Dataset: Green-Coffee-Bean-Defects-Classification (GitHub, youralfa/Green-Coffee-Bean-Defects-Classification). Classes: broken or chipped or cut, dried cherry pod, floater, foreign matter, full black, full sour, fungus damaged, hull or husk, immature or unripe, parchment or pergamino, partial black, partial sour, severe insect damage, shell, slight insect damage, specialty, withered.

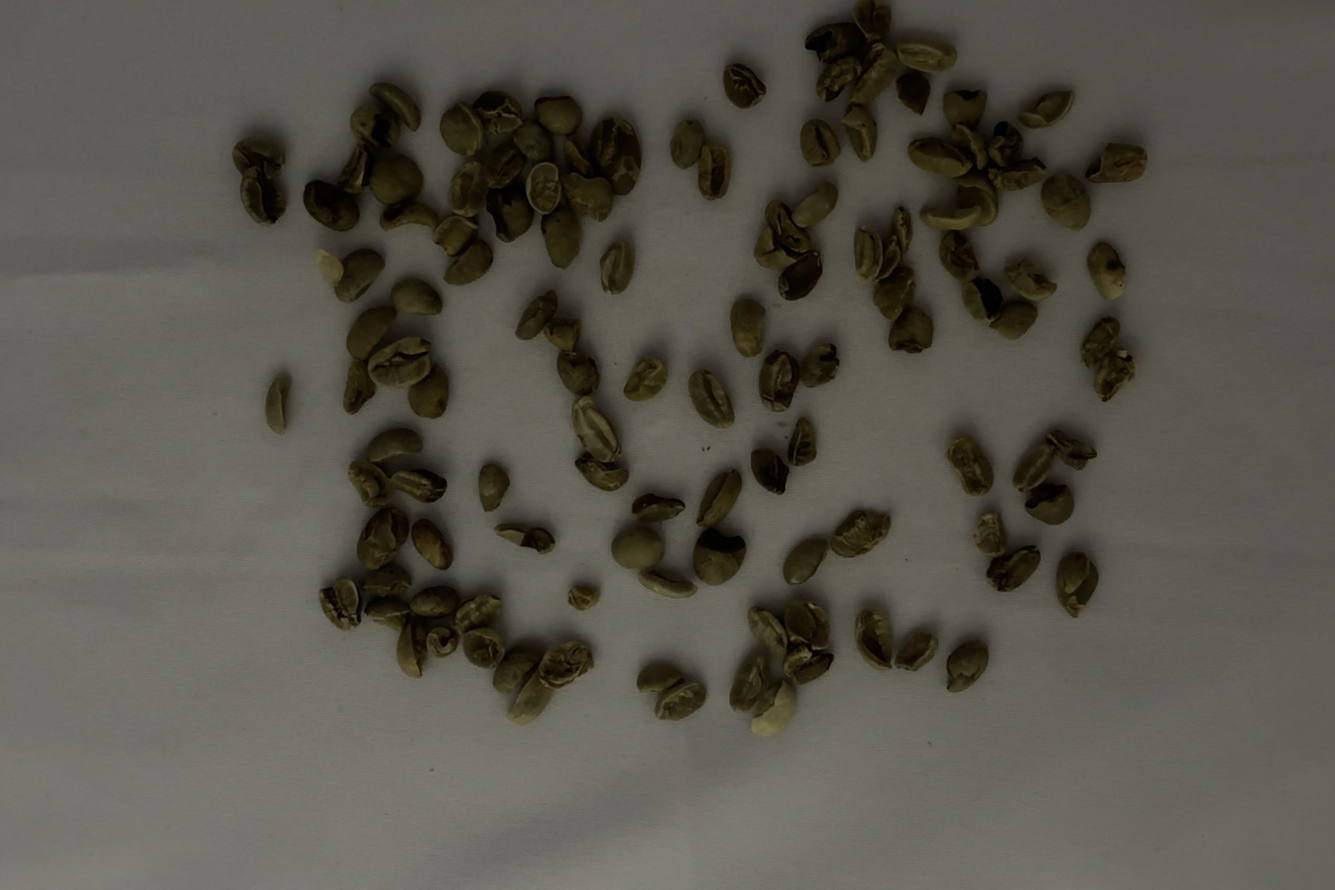
Label: broken or chipped or cut

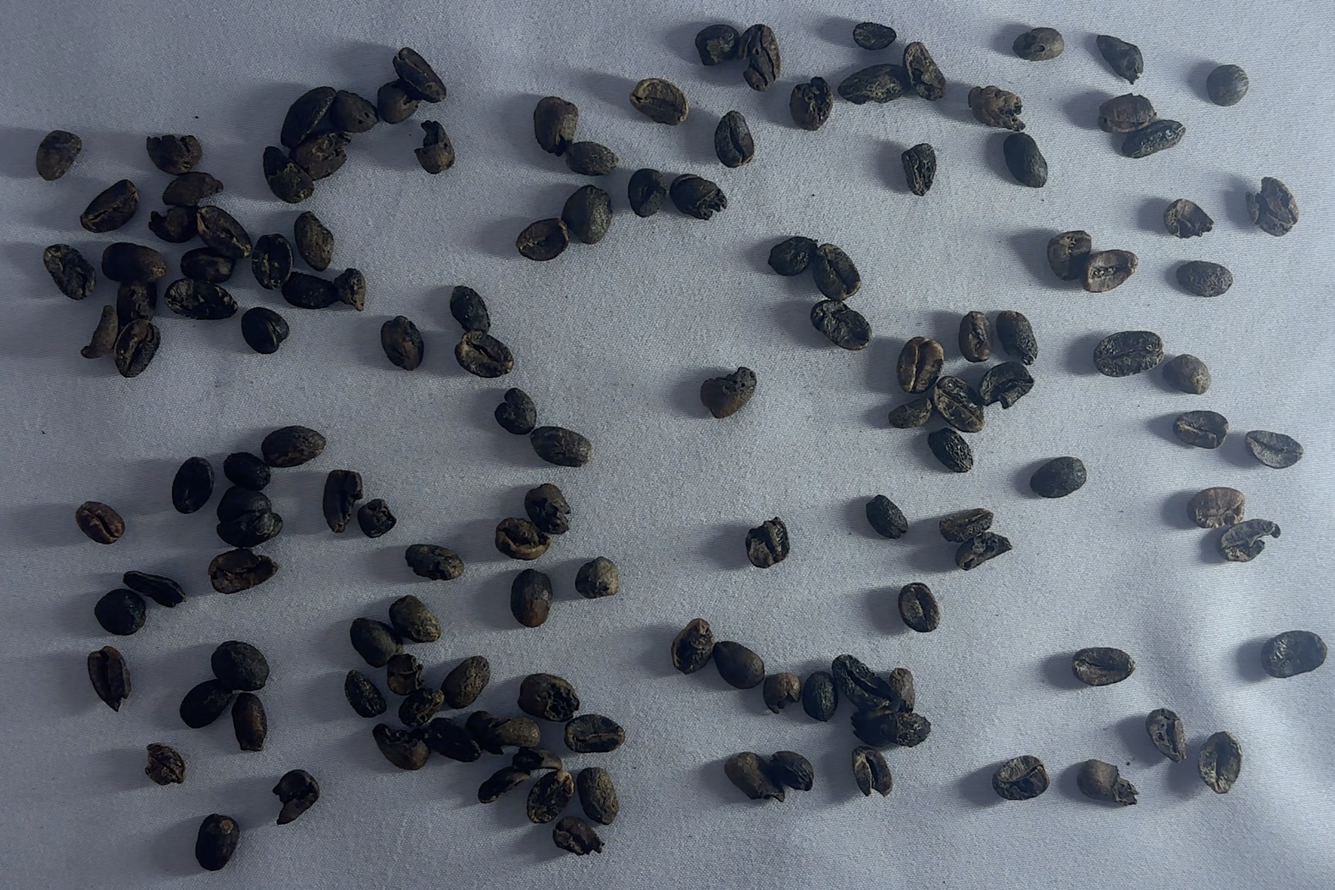
Label: full black

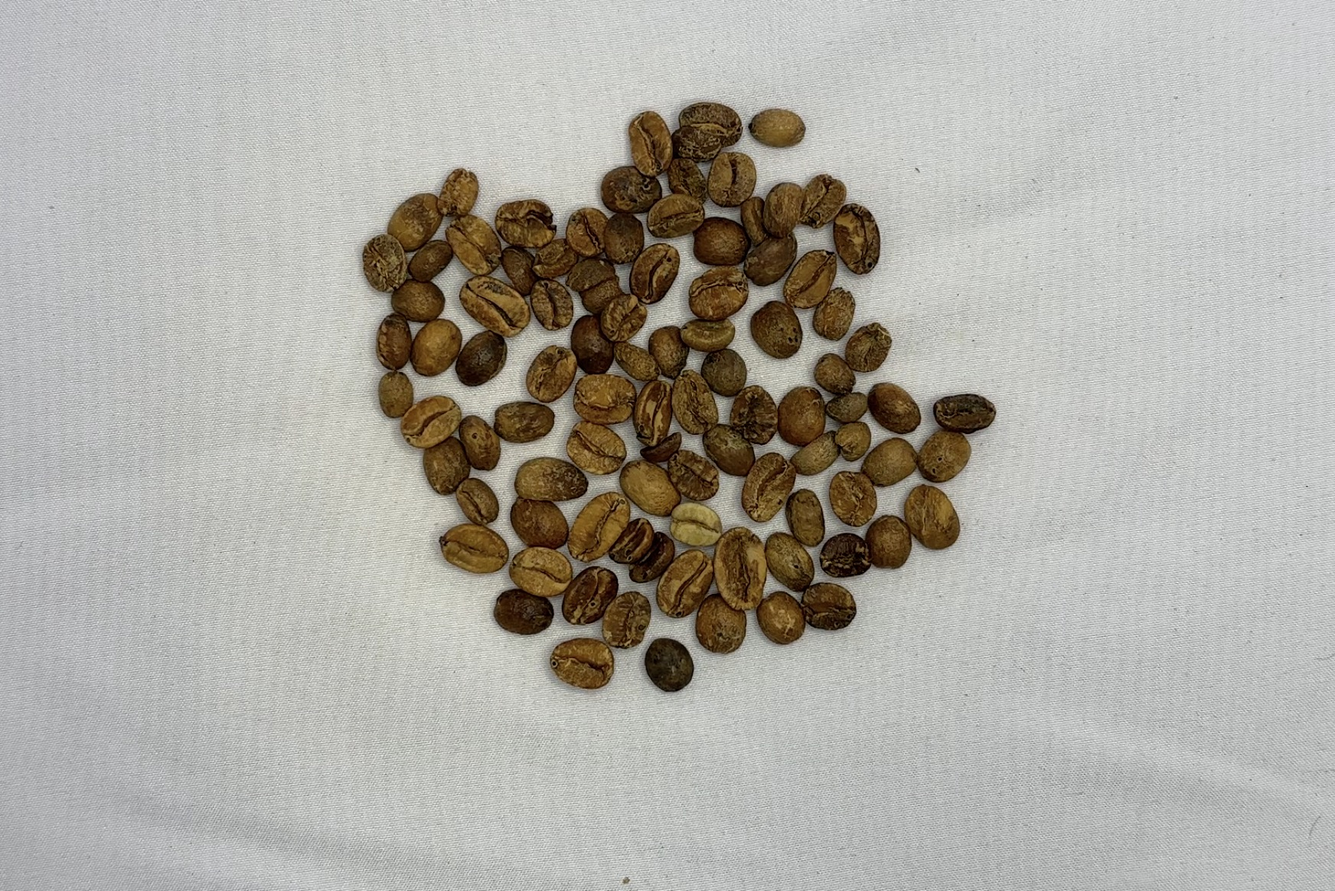
Label: full sour

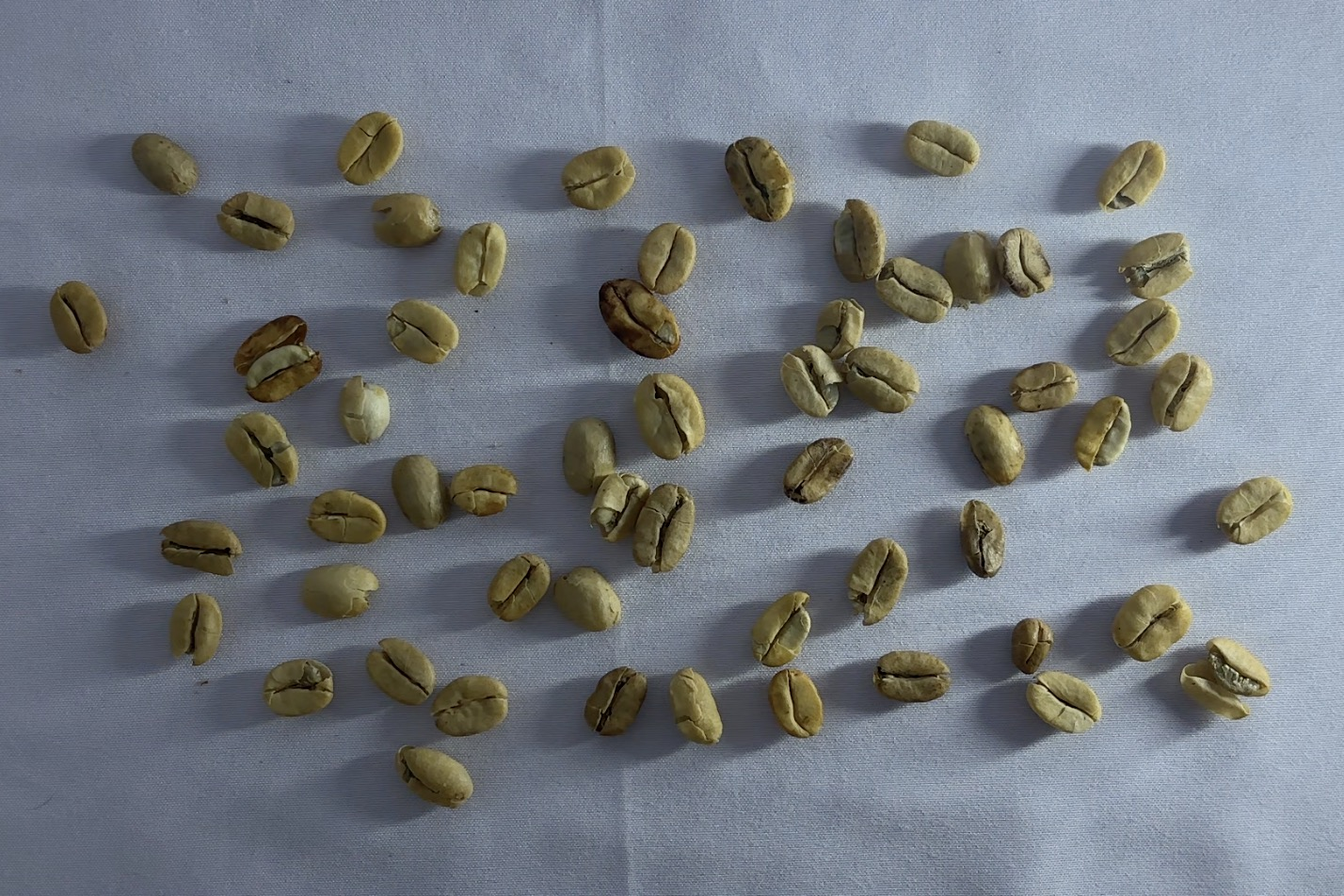
Label: parchment or pergamino

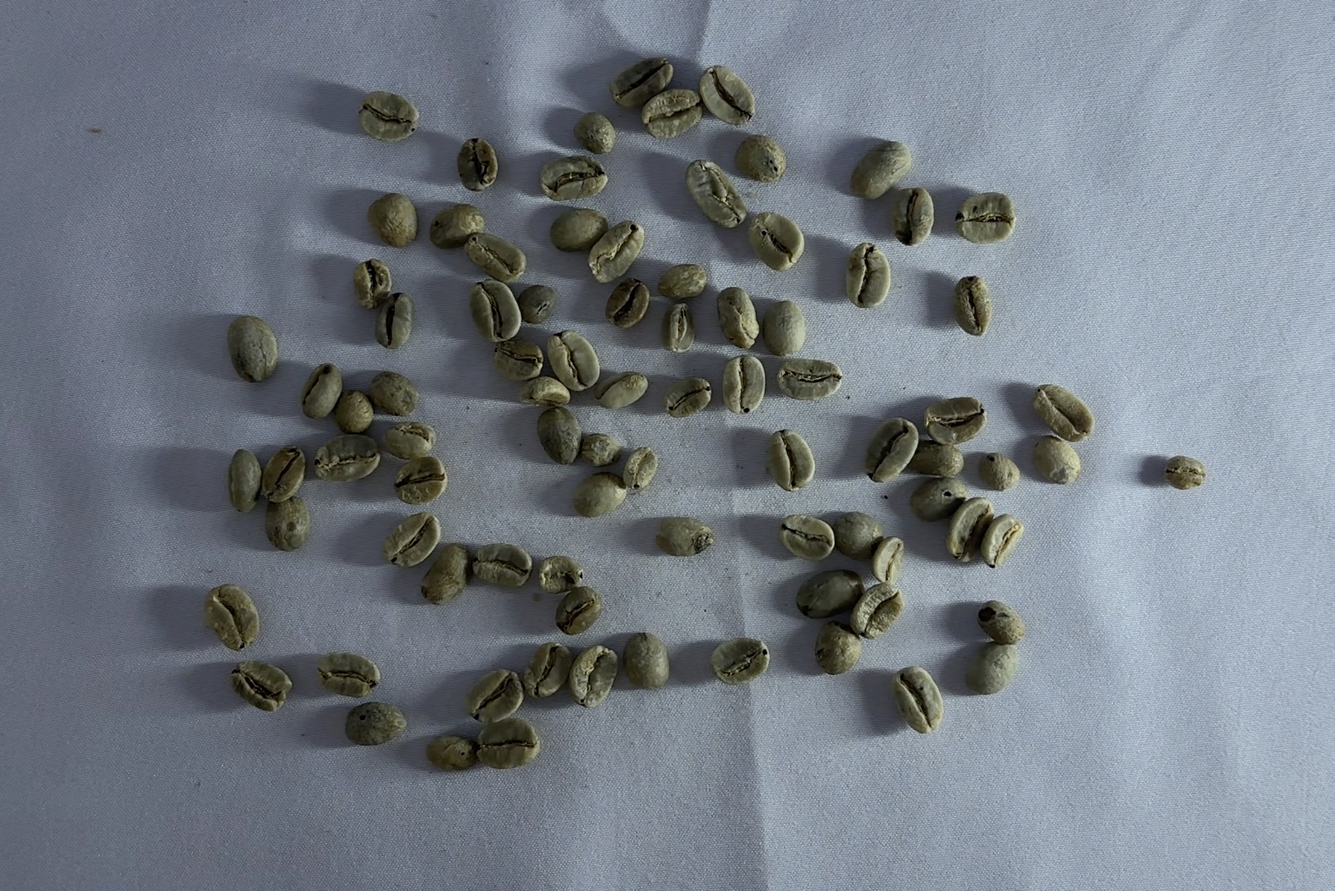
Label: slight insect damage

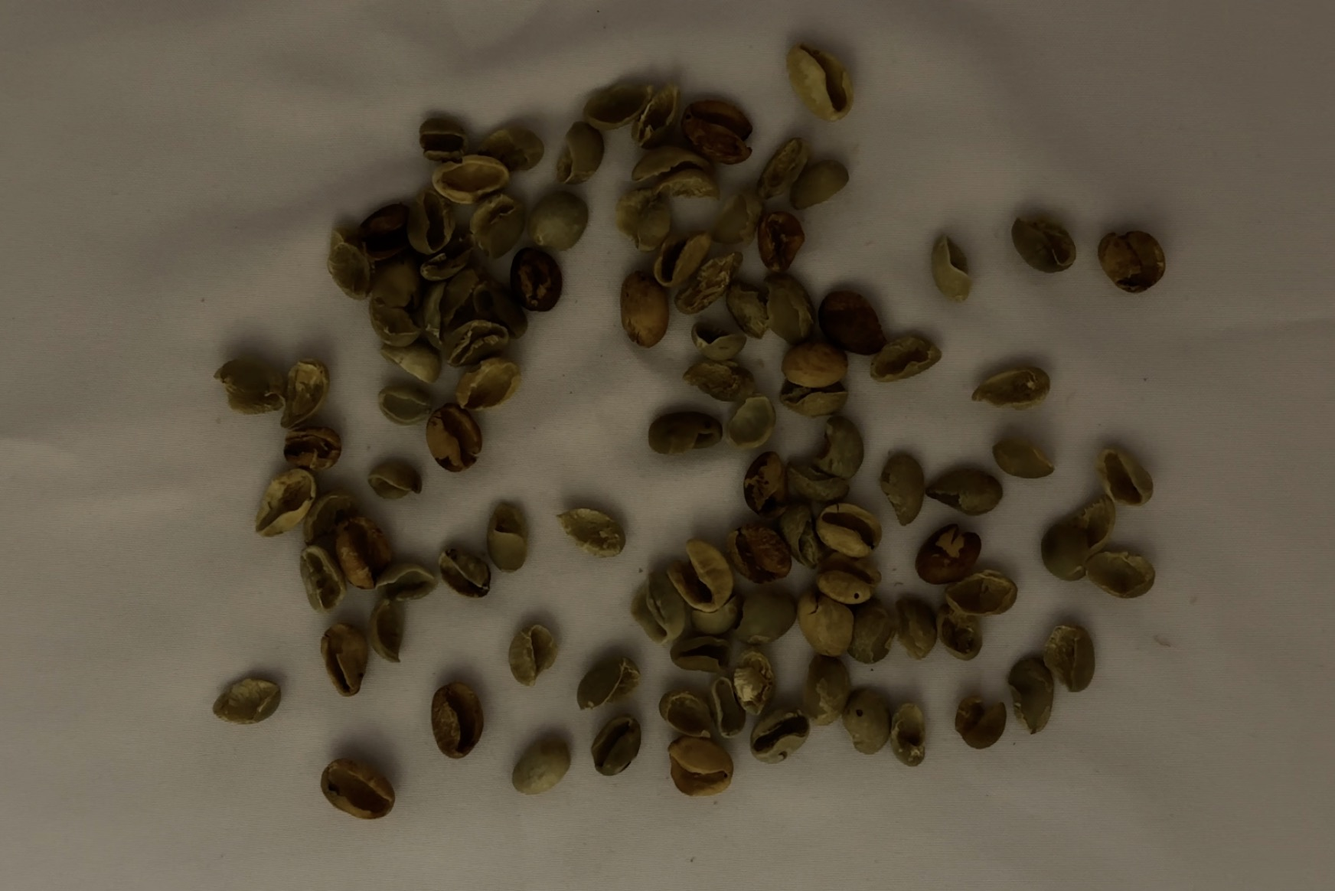
Label: shell
